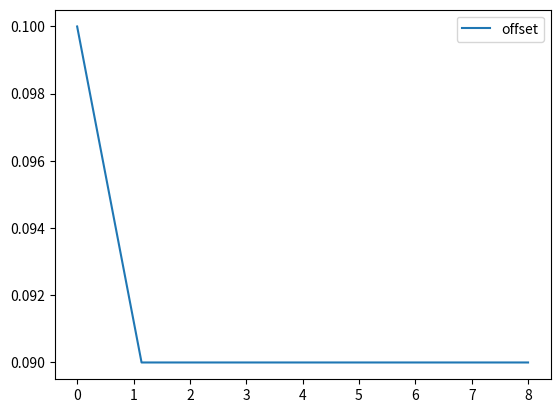

Python code for this plot:
import numpy as np
from decimal import Decimal
import matplotlib as mpl
import matplotlib.pyplot as plt

# 设定 t3 - t2 之间的误差是 [0.01, 0.34, 0.23, 0.03, 0.12, 0.14, 0.19, 0.6] 是标准误差时间
# 则 从时钟算下来的误差是 标注误差时间 * self.getSlaveClock()
time = [0.01, 0.34, 0.23, 0.03, 0.12, 0.14, 0.19, 0.6]

class Moster():
    def __init__(self, tm=1):
        self.__slaves = []

        # tm 是周期和主时钟的币制，cycle 是发送周期
        self.tm = tm
        self.cycle = 0
        # 实例化一个 count
        self.count = Count()

    def getMasterClock(self):
        return self.tm * self.cycle

    def register(self, slave):
        self.__slaves.append(slave)

    def deleteS(self, slave):
        for index, value in enumerate(self.__slaves):
            # print(index, value)
            if value == slave:
                return self.__slaves.pop(index)
        return False

    def showSlaves(self):
        list = []
        for slave in self.__slaves:
            list.append(slave.slaveName)
        return list

    def sendSync(self):
        print('[master]: send Sync')

        self.cycle = self.cycle + 1
        for slave in self.__slaves:
            slave.sendDelay_Req(self, self.cycle, self.getMasterClock())

    def sendDelay_Resp(self, slave):
        print(f'[master]: got {slave.slaveName} message, send Delay_Resp')
        slave.countOffset(self, self.tm)


class Slave():
    def __init__(self, master, slaveName, ts=0.9):
        self.master = master
        self.slaveName = slaveName
        self.master.register(self)
        # slave的时钟
        self.offsetAll = 0
        self.ts = ts

        # 记录 T1 T2 T3 T4
        self.timeData = []
        self.timeReallData = []
        # 记录随机生成的 Delay; cycle为标准时间; cycle * ts 为时钟偏移
        self.realDelay = [[0.1, 0.1]]
        self.cycle = -777
        # 记录 offset
        self.offset = []

    def reInit(self, cycle):
        self.cycle = cycle
        self.timeData = []
        self.timeMasterData = []

    def setOffset(self, master, T):
        self.offset.append((master.tm - self.ts) * T)

    # 获得经过修整的 从时钟时间
    def getSlaveClock(self):
        return self.ts * self.cycle - self.offsetAll

    # 获得没有经过修正的从时钟时间:
    def getReallyClock(self):
        return self.ts * self.cycle


    def sendDelay_Req(self, master, cycle, T1):
        # 初始化数据仓库
        self.reInit(cycle)

        print(f'[{self.slaveName}]: got Sync, send Delay_Req')
        self.timeData.append(T1)
        self.timeMasterData.append(cycle)

        # 计算T2，添加 T2 = slave时钟 * cycle + delay
        print('=======>', self.getSlaveClock())
        T2 = self.getSlaveClock() + self.realDelay[0][0] * self.ts
        self.timeData.append(T2)
        # T2r = self.timeData[0] + self.realDelay[0][0]
        # self.timeMasterData.append(T2r)

        # 计算T3，添加T3 = T2 + 传输流时延 + 发送前处理时延
        # 一段传输流时延 = np.random() / 2 ； 立即发送前时延 = 0
        T3 = self.timeData[1] + 0 + 0
        self.timeData.append(T3)
        # T3r = self.timeMasterData[1] + 0 + 0
        # self.timeMasterData.append(T3r)

        # print(f'[{self.slaveName}]: cycle:{cycle}, time T:{self.timeData}.')
        self.master.sendDelay_Resp(self)

    def countOffset(self, master, tm):
        # 计算T4，添加T4 = T2 + (T3 - T2) + slave时钟 * delay
        # 计算T4，添加 T4 = slave时钟 * (cycle + delay) + 0 + 0 + slave时钟 * (delay)
        T4 = tm * (self.cycle + self.realDelay[0][0] + self.realDelay[0][1]) + 0 + 0
        # T4 = self.timeData[2] + self.realDelay[0][1] - (master.tm - self.ts) * self.timeData[2]
        self.timeData.append(T4)
        # T4r = self.timeMasterData[2] + self.realDelay[0][1]
        # offset =
        offset = (- self.timeData[0] + self.timeData[1] + self.timeData[2] - self.timeData[3]) / 2
        self.offset.append(offset)
        self.offsetAll = self.offsetAll + offset

        print(self.timeMasterData)
        print(self.timeData)
        print(f'offset: {offset}')
        # 将数据传递给 master.count
        master.count.appendTheoryMasterClock(master.getMasterClock())
        master.count.appendReallySlaveClock(self.getReallyClock())
        master.count.appendCountSlaveClock(self.getSlaveClock())
        master.count.appendCountOffset(master.getMasterClock() - (self.getSlaveClock() + offset))

class Count():
    def __init__(self):
        self.sycle = 0
        self.theoryMasterClock = []
        self.reallySlaveClock = []
        self.countSlaveClock = []
        self.countOffset = []

    def appendTheoryMasterClock(self, t):
        self.theoryMasterClock.append(t)

    def appendReallySlaveClock(self, t):
        self.reallySlaveClock.append(t)

    def appendCountSlaveClock(self, t):
        self.countSlaveClock.append(t)

    def appendCountOffset(self, offset):
        self.countOffset.append(offset)

if __name__ == '__main__':
    print("start")
    master = Moster(1.0)
    slave1 = Slave(master, "slave1", 0.9)
    # slave2 = Slave(master, "slave2")
    # print(master.showSlaves())

    # master send Sync info.
    for i in range(8):
        master.sendSync()

    print(slave1.offset)
    # plt.plot([0, 1, 2, 3, 4, 5, 6, 7, 8], master.count.theoryMasterClock, master.count.theorySlaveClock)
    # plt.xlim(0, 10)
    # plt.ylim(0, 10)

    x = np.linspace(0, 8, 8)
    y1 = master.count.theoryMasterClock
    y2 = master.count.reallySlaveClock
    y3 = master.count.countSlaveClock

    # plt.plot(x, y1, ':b', label='Master')
    # plt.plot(x, y2, label='Slave')
    # plt.plot(x, y3, label='Slave-offset')

    y4 = master.count.countOffset
    plt.plot(x, y4, label='offset')
    plt.legend()
    plt.show()
    print(slave1.offset)

    # print(y1)
    # print(y2)
    # print(y3)
    print("end")
